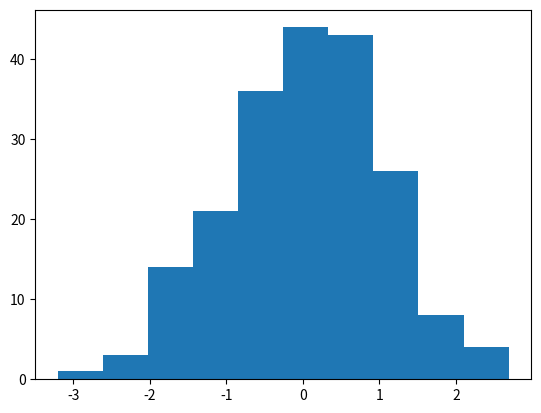

Source code (Python):
import matplotlib.pyplot as plt
import seaborn as sns
import numpy as np
import pandas as pd

def plt1():
    m = np.random.sample(200)  # 1
    m2 = np.random.normal(size=200)  # 2

    def method_mullera():
        s = 0
        while not(0 < s <= 1):
            x, y = (np.random.sample() - 0.5) * 2, (np.random.sample() - 0.5) * 2
            s = x**2 + y**2
        s = (-2 * np.log(s) / s)**0.5
        return (x * s, y * s)

    m3 = np.array([method_mullera() for i in range(100)]).reshape(200)  # 3
    plt.hist(m3)
    plt.show()

def plt3():
    cl1_x = np.array([10 + (np.random.sample() - 0.5) * 5 for i in range(50)])
    cl1_y = np.array([5 + (np.random.sample() - 0.5) * 5 for i in range(50)])
    cl2_x = np.array([2.5 + (np.random.sample() - 0.5) * 5 for i in range(50)])
    cl2_y = np.array([2.5 + (np.random.sample() - 0.5) * 5 for i in range(50)])
    cl3_x = np.array([7 + (np.random.sample() - 0.5) * 5 for i in range(50)])
    cl3_y = np.array([8 + (np.random.sample() - 0.5) * 5 for i in range(50)])
    plt.scatter(cl1_x, cl1_y, c='red')
    plt.scatter(cl2_x, cl2_y, c='blue')
    plt.scatter(cl3_x, cl3_y, c='yellow')
    plt.show()


plt1()